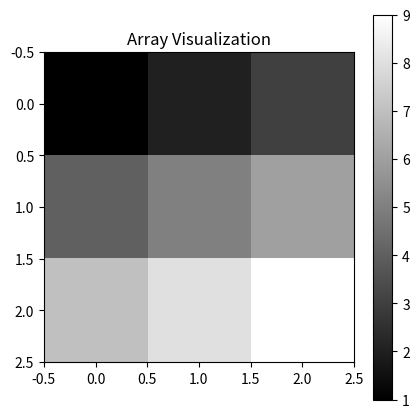

Source code (Python):
import numpy as np 
import matplotlib.pyplot as plt
import pandas as pd 

array = np.array([[1, 2, 3], [4, 5, 6], [7, 8, 9]])
print(array)

# visualizar el array 
plt.figure(figsize=(5, 5))
# agregamos un data frame 
df = pd.DataFrame(array)
print(df)
# el data frame se muestra con matplotlib
plt.imshow(df, cmap='gray', interpolation='nearest')

plt.imshow(array, cmap='gray', interpolation='nearest')
plt.colorbar()
plt.title('Array Visualization')
plt.show()
# guardar la imagen
plt.savefig('array_visualization.png')
# guardar el array en un archivo de texto
np.savetxt('array.txt', array, fmt='%d')

